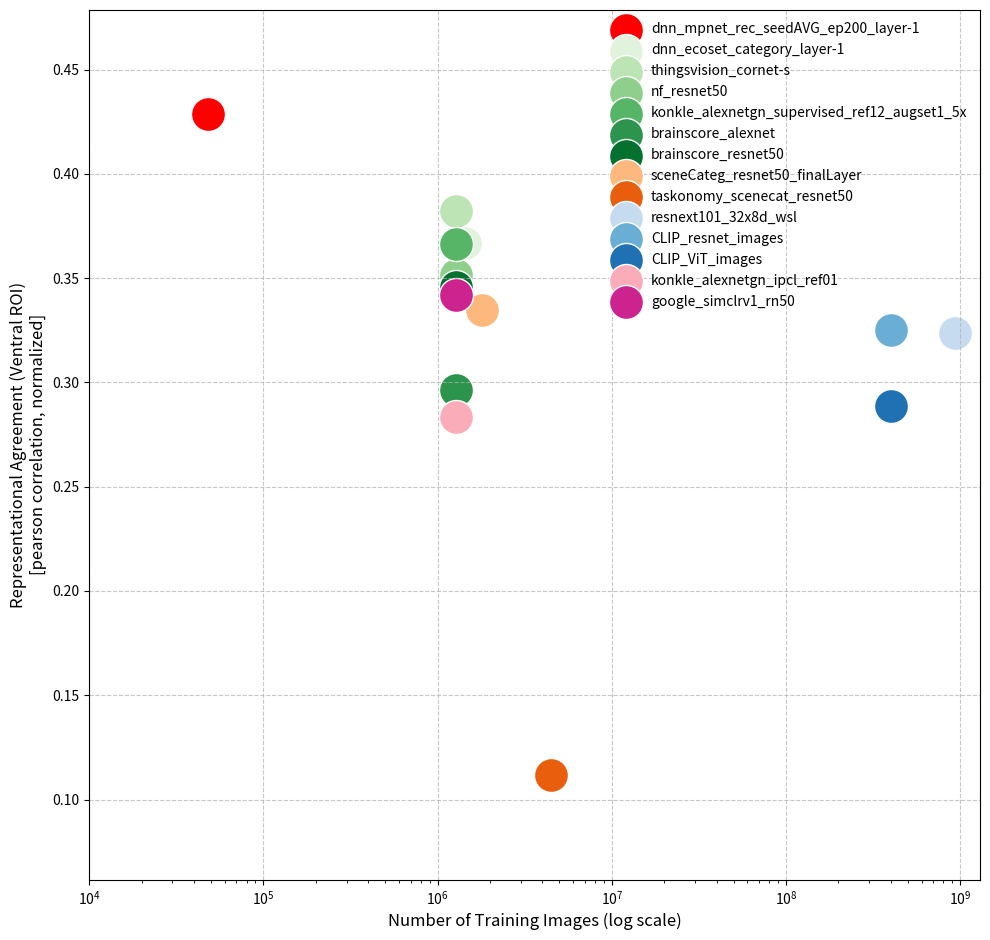
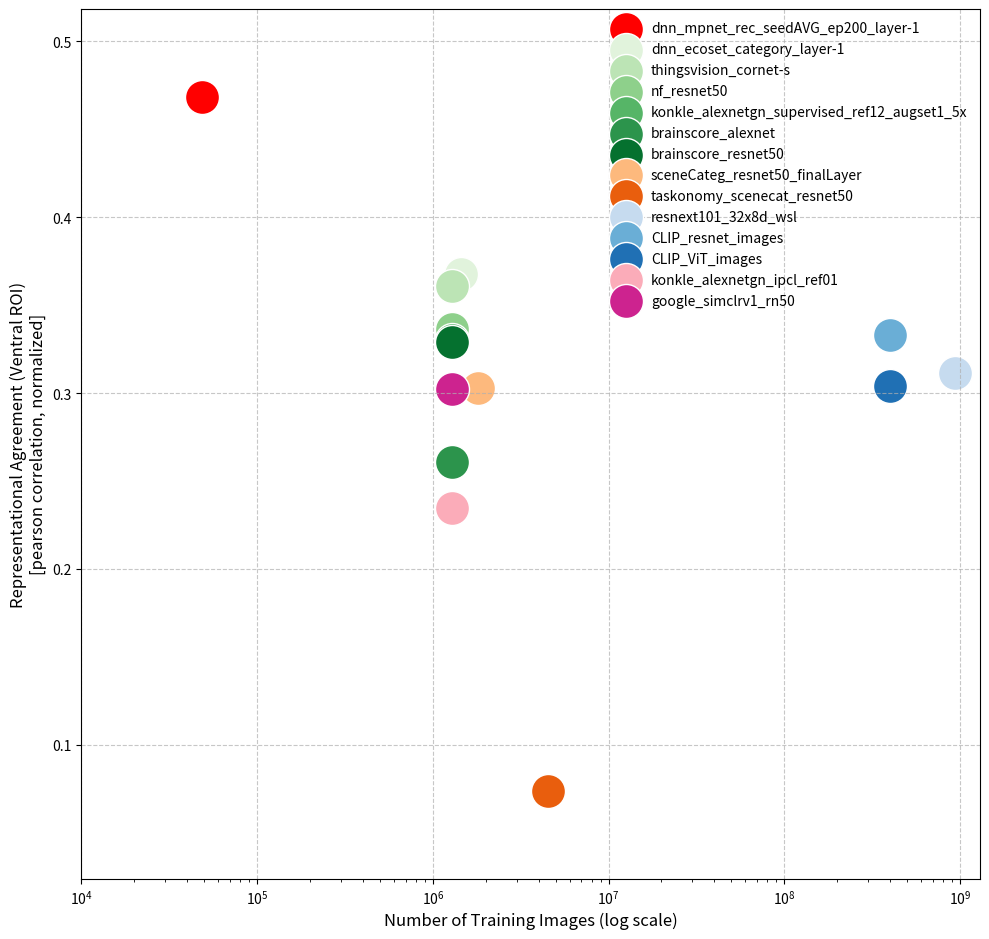
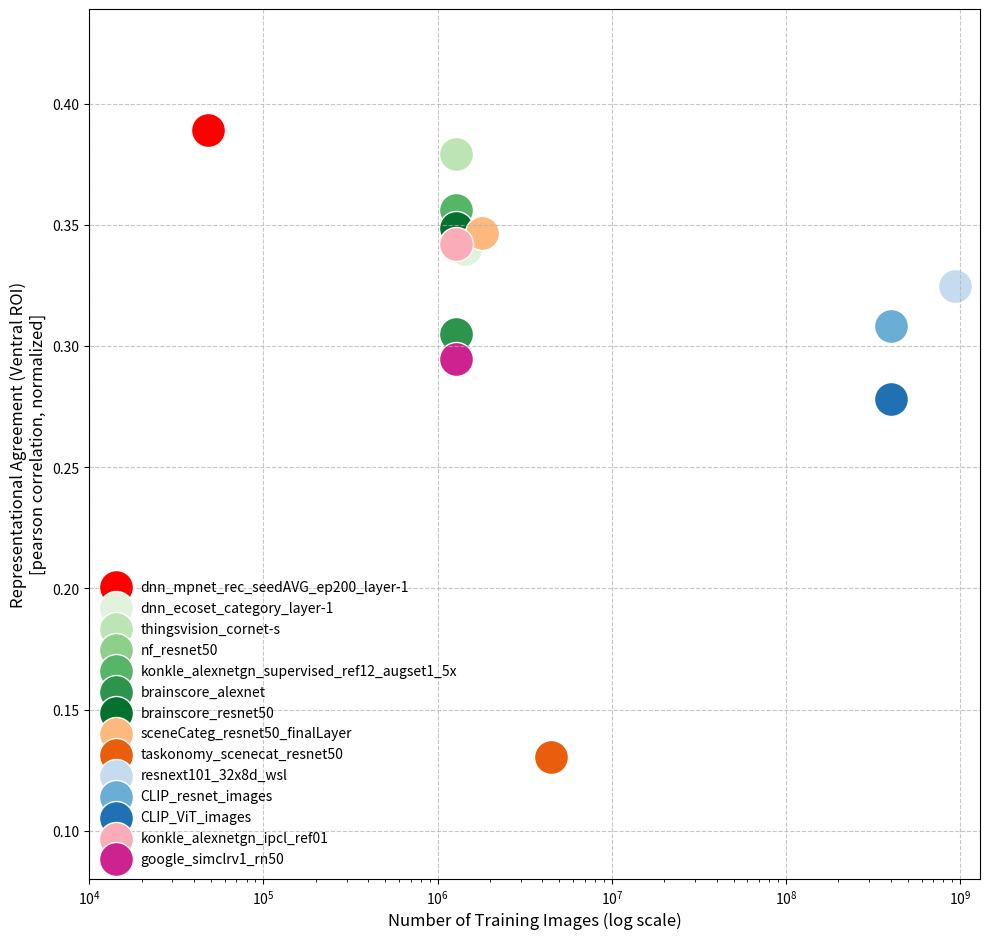

These charts were generated, in order, by the following Python code:
import matplotlib.pyplot as plt
import matplotlib.ticker as ticker
import seaborn as sns

for ROI_to_plot in ['ventral', 'lateral', 'parietal']:
    # Data
    model_names = [
        "dnn_mpnet_rec_seedAVG_ep200_layer-1",  
        "dnn_ecoset_category_layer-1",  
        "thingsvision_cornet-s",  
        "nf_resnet50",  
        "konkle_alexnetgn_supervised_ref12_augset1_5x",  
        "brainscore_alexnet",  
        "brainscore_resnet50",  
        "sceneCateg_resnet50_finalLayer",  
        "taskonomy_scenecat_resnet50",  
        "resnext101_32x8d_wsl",  
        "CLIP_resnet_images",  
        "CLIP_ViT_images",  
        "konkle_alexnetgn_ipcl_ref01",  
        "google_simclrv1_rn50",  
    ]

    n_train_imgs = [
        48236,
        1445029,
        1281167,
        1281167,
        1281167,
        1281167,
        1281167,
        1803460,
        4500000,
        940000000,
        400000000,
        400000000,
        1281167,
        1281167,
        1803460,
        4500000,
    ]

    representational_agreement = {
    'ventral': [
        0.42854279,
        0.366720058,
        0.382313504,
        0.35134408538350026,
        0.36630191,
        0.296528449,
        0.34589999,
        0.33448216816515997,
        0.111603328901153,
        0.323456646,
        0.324981819,
        0.28884361,
        0.283280634,
        0.341926126,
    ],
    'parietal': [
        0.3890043514558076,
        0.3400931264826793,
        0.3792411619608211,
        0.350701305965213,
        0.35607581892552764,
        0.30501025391725256,
        0.34846631652376153,
        0.3465301251155454,
        0.13023840210512244,
        0.32464882920851196,
        0.3081016216480478,
        0.2782391070501645,
        0.3421722780958887,
        0.29461954131848833
    ],
    'lateral': [
        0.46840888014768267,
        0.3677865331591134, 
        0.360710906810104,
        0.3366029060337935,
        0.33007117464426894,
        0.26104462762159614,
        0.3292908437291413,
        0.30313205930364595,
        0.07394702561181399,
        0.31161669465559994,
        0.33325257156878696,
        0.3040260508800133,
        0.234671912101812,
        0.30233843370182767
    ]
    }

    objective = [
        'LLM-trained',
        'object categorisation',
        'object categorisation',
        'object categorisation',
        'object categorisation',
        'object categorisation',
        'object categorisation',
        'scene categorisation',
        'scene categorisation',
        'weakly supervised',
        'weakly supervised',
        'weakly supervised',
        'unsupervised',
        'unsupervised',
    ]


    # Create a color palette for each group
    palette = {'LLM-trained': 'red',
            'object categorisation': sns.color_palette("Greens", objective.count('object categorisation')),
            'scene categorisation': sns.color_palette("Oranges", objective.count('scene categorisation')),
            'weakly supervised': sns.color_palette("Blues", objective.count('weakly supervised')),
            'unsupervised': sns.color_palette("RdPu", objective.count('unsupervised'))}
    counts = {k: 0 for k in set(objective)}

    # Create a figure and axis
    fig, ax = plt.subplots(figsize=(10, 9.5))

    # Plot
    for x, y, label, obj in zip(n_train_imgs, representational_agreement[ROI_to_plot], model_names, objective):
        color = palette[obj][counts[obj]]
        counts[obj] += 1
        ax.scatter(x, y, label=label, color=color, edgecolors='white', linewidth=1, s=600)
        
    # Add legend
    ax.legend(frameon=False)

    # Set labels and title
    ax.set_xlabel('Number of Training Images (log scale)', fontsize=12)
    ax.set_ylabel('Representational Agreement (Ventral ROI)\n[pearson correlation, normalized]', fontsize=12)

    # Set x-axis to log scale
    ax.set_xscale('log')
    # ax.xaxis.set_major_formatter(ticker.FuncFormatter(lambda x, pos: f'1e{int(pos)}'))

    # Add grid
    ax.grid(True, linestyle='--', alpha=0.7)

    # Customize tick parameters
    ax.tick_params(axis='both', which='major', labelsize=10)
    ax.tick_params(axis='both', which='minor', labelsize=8)

    # Set limits of the axes to zoom out
    ax.set_xlim(1e4, 1.3*1e9)
    ax.set_ylim(min(representational_agreement[ROI_to_plot])-0.05, max(representational_agreement[ROI_to_plot])+0.05)
    # ax.set_ylim(0.05, 0.5)

    # Tight layout
    plt.tight_layout()

    # Save the plot
    plt.savefig(f'trainingImgs_vs_brainMatch_scatter_{ROI_to_plot}.svg', dpi=300)